Labelled photos from "dataset", an image-classification folder in SKYLIGHTSUFA/oil_vattometr. The possible labels are: bad, good.

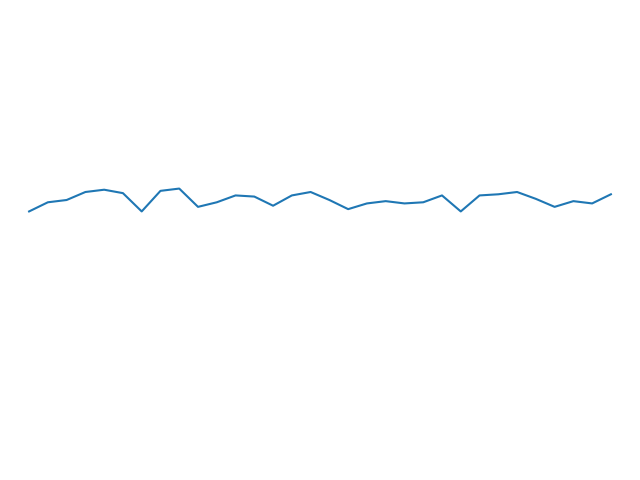
Label: bad

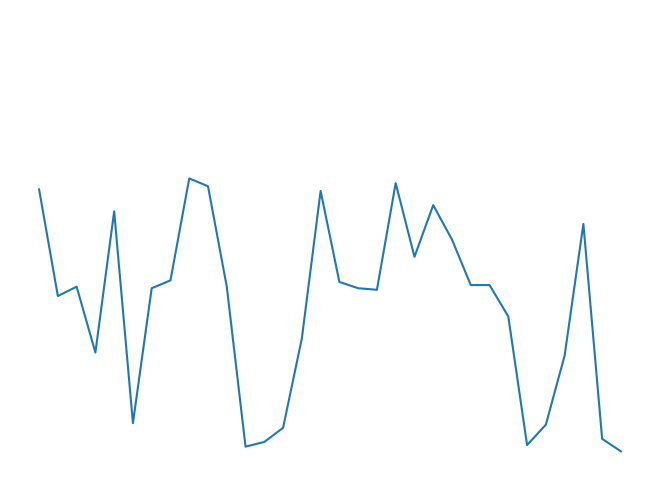
Label: good

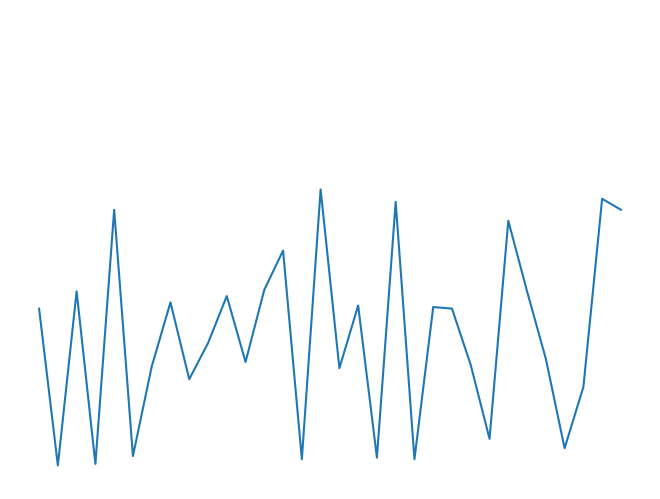
Label: good

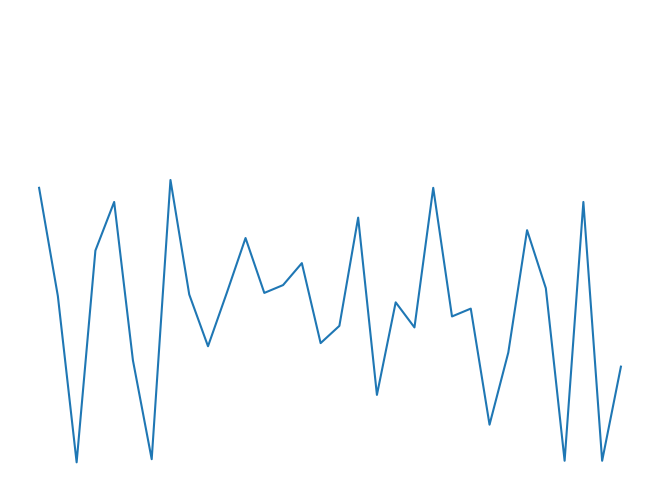
Label: good

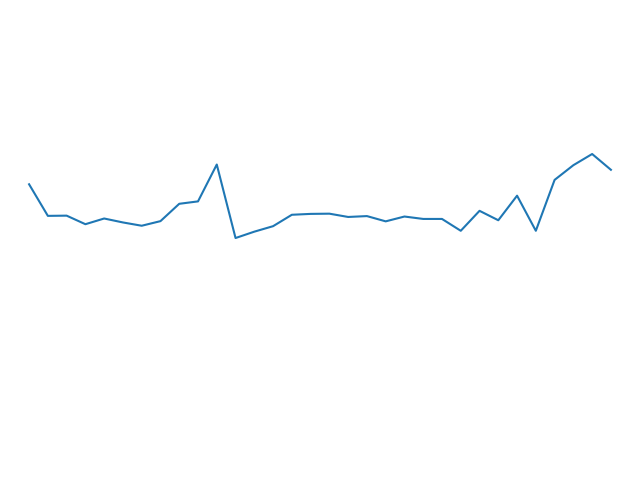
Label: good

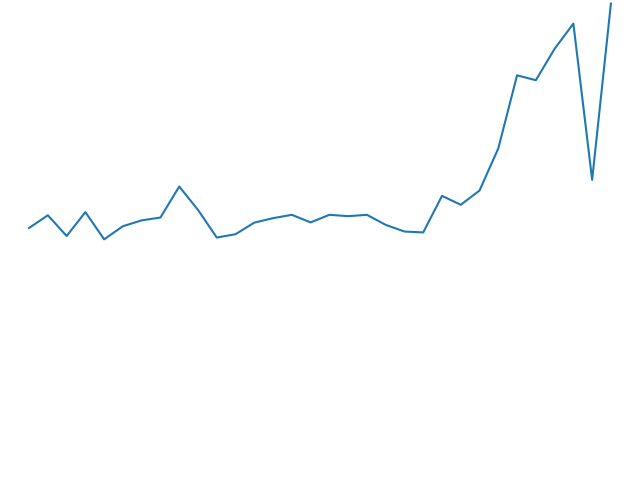
Label: good
